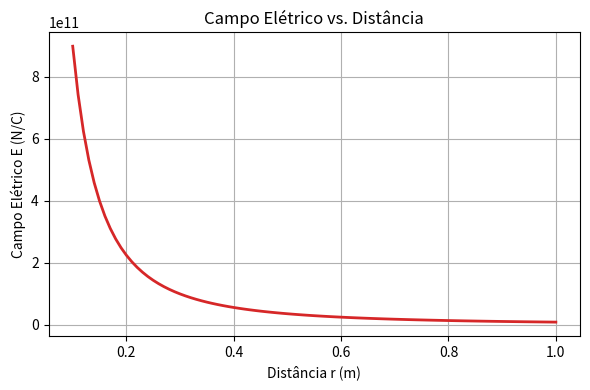

Recreate this plot in Python.
import matplotlib.pyplot as plt

# Constantes físicas
k = 8.99e9   # N·m²/C²
Q = 1.0      # 1 C

# Distâncias de 0,10 m até 1,00 m (passo de 0,01 m)
distancias = [0.10 + i * 0.01 for i in range(91)]
campo_eletrico = [k * Q / (r ** 2) for r in distancias]

plt.figure(figsize=(6, 4))
plt.plot(distancias, campo_eletrico, color="tab:red", linewidth=2)
plt.title("Campo Elétrico vs. Distância")
plt.xlabel("Distância r (m)")
plt.ylabel("Campo Elétrico E (N/C)")
plt.grid(True)
plt.tight_layout()
plt.savefig("campo_eletrico.png", dpi=150)
print("Gráfico salvo em campo_eletrico.png!")
